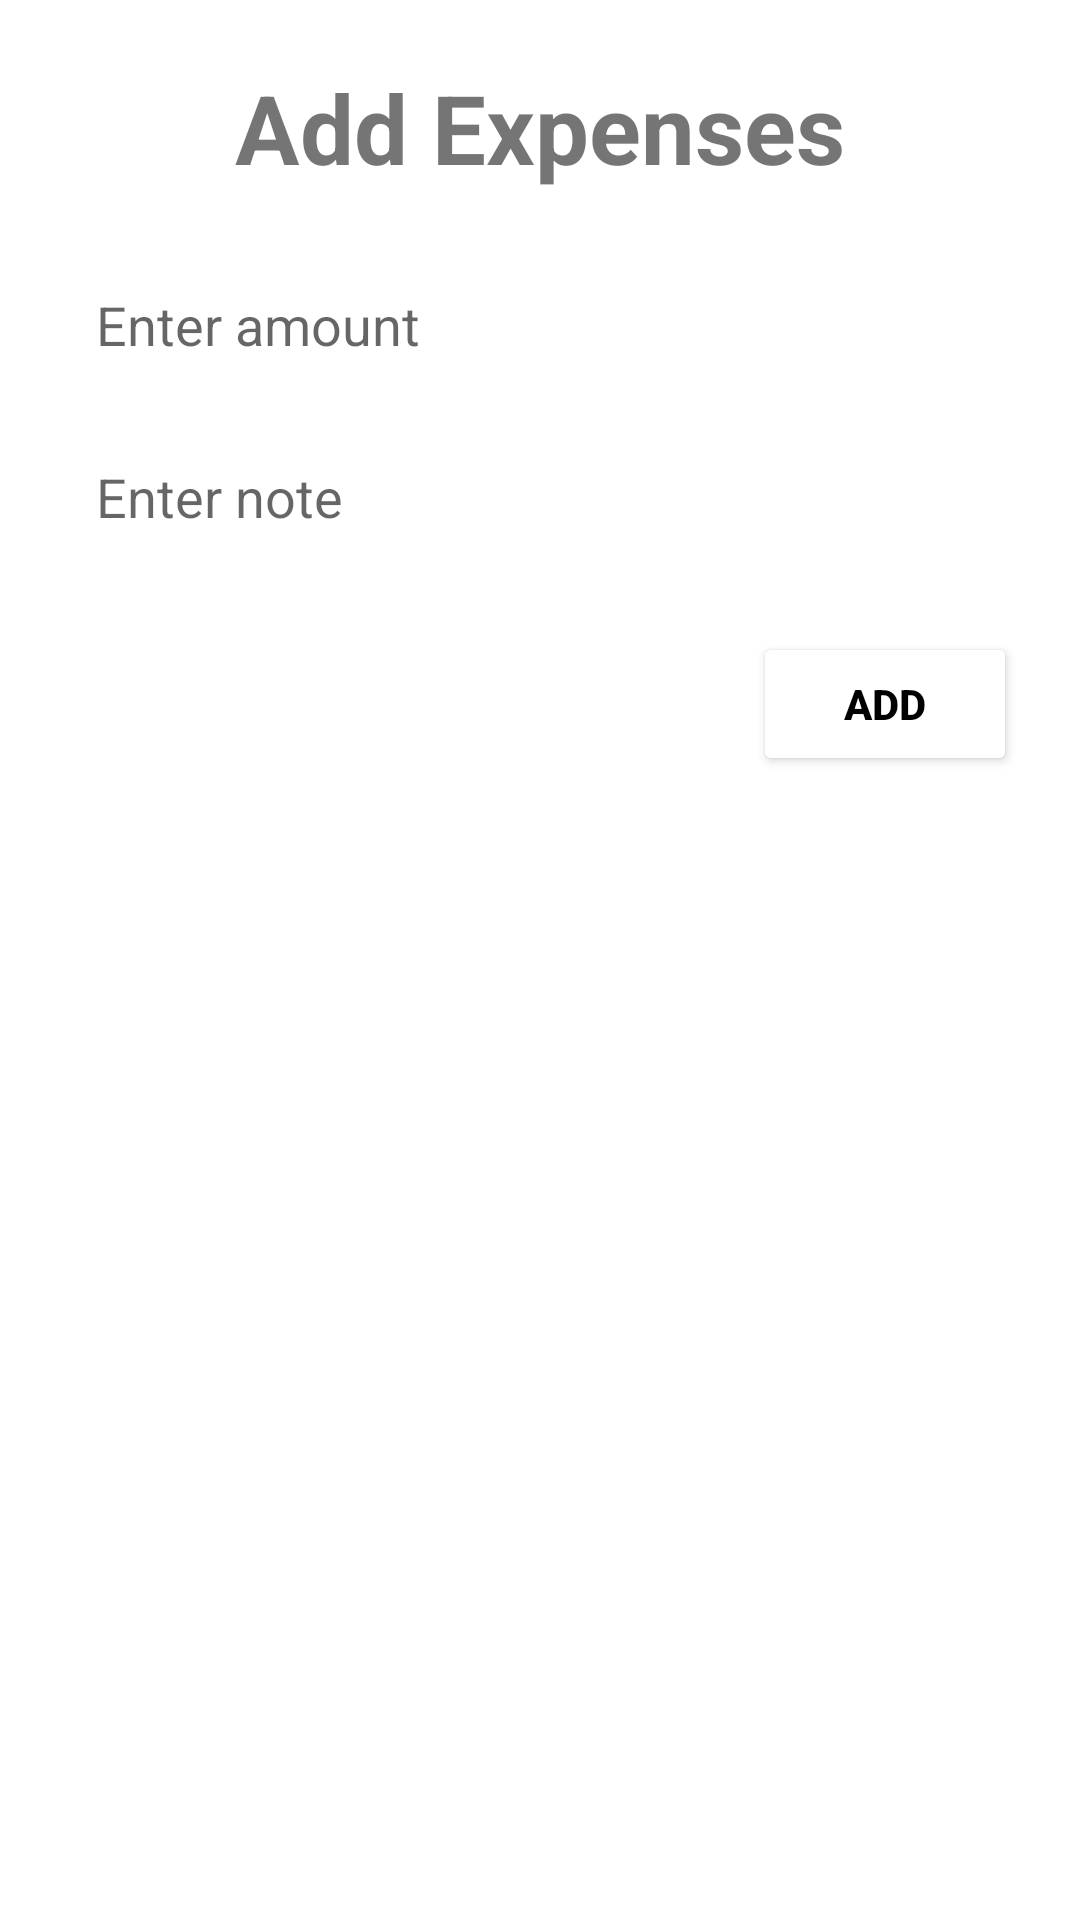

Here is an Android app screen rendered from its layout file. Give the layout XML and the strings, colors and styles it references.
<!-- AndroidManifest.xml: application theme Theme.ManageU_db -->
<!-- res/layout/dialog_box_expense.xml -->
<?xml version="1.0" encoding="utf-8"?>
<LinearLayout xmlns:android="http://schemas.android.com/apk/res/android"
    android:layout_width="350dp"
    android:layout_height="wrap_content"
    android:background="@color/red"
    android:paddingLeft="21dp"
    android:paddingRight="21dp"
    android:paddingBottom="11dp"
    android:orientation="vertical">

    <TextView
        android:layout_width="match_parent"
        android:layout_height="wrap_content"
        android:textSize="32sp"
        android:text="Add Expenses"
        android:gravity="center"
        android:id="@+id/txtTitle"
        android:layout_margin="21dp"
        android:textStyle="bold"/>

    <EditText
        android:layout_width="match_parent"
        android:layout_height="wrap_content"
        android:hint="Enter amount"
        android:padding="11dp"
        android:id="@+id/edtAmount"
        android:layout_marginBottom="11dp"
        android:background="#fff"
        android:textColor="@color/black"
        android:inputType="number"/>

    <EditText
        android:layout_width="match_parent"
        android:layout_height="wrap_content"
        android:hint="Enter note"
        android:padding="11dp"
        android:id="@+id/edtNote"
        android:layout_marginBottom="11dp"
        android:inputType="text"
        android:background="#fff"
        android:textColor="@color/black"/>

    <Button
        android:layout_width="wrap_content"
        android:layout_height="wrap_content"
        android:textStyle="bold"
        android:text="Add"
        android:backgroundTint="#fff"
        android:layout_marginTop="11dp"
        android:textColor="@color/black"
        android:layout_gravity="end"
        android:id="@+id/btnAction"/>


</LinearLayout>
<!-- resources referenced by this layout -->
<resources>
  <style name="Theme.ManageU_db" parent="Theme.MaterialComponents.DayNight.DarkActionBar">
          
          <item name="colorPrimary">@color/purple_500</item>
          <item name="colorPrimaryVariant">@color/purple_700</item>
          <item name="colorOnPrimary">@color/white</item>
          
          <item name="colorSecondary">@color/teal_200</item>
          <item name="colorSecondaryVariant">@color/teal_700</item>
          <item name="colorOnSecondary">@color/black</item>
          
          <item name="android:statusBarColor">?attr/colorPrimaryVariant</item>
          
      </style>
  <!-- not gathered from this repository: default colours our renderer supplied (Android Studio template values) -->
  <color name="purple_500">#FF6200EE</color>
  <color name="purple_700">#FF3700B3</color>
  <color name="teal_200">#FF03DAC5</color>
  <color name="teal_700">#FF018786</color>
  <color name="black">#FF000000</color>
  <color name="white">#FFFFFFFF</color>
</resources>
